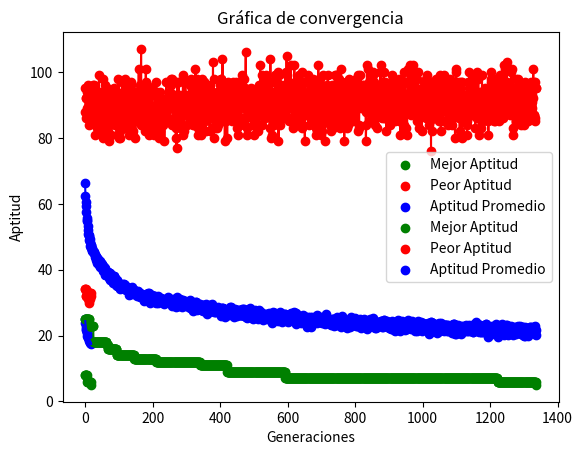

Python code for this plot:
import math
import random
import copy
import sys
import time
import matplotlib.pyplot as plt
import statistics

random.seed(2)

n = 3
nn = n * n
n2 = nn // 2
magic_number = n * (n ** 2 + 1) / 2
tamano_poblacion = 200
num_elites = 150
num_mutaciones = 0.9
probabilidad_mutacion = 1
epocas = 1000000
intentos_cruce = 20
tenencia_tabu = 10

poblacion = []
aptitud = []
lista_tabu = []

def generar_individuos():
    poblacion_generada = []
    for _ in range(tamano_poblacion):
        cuadrado = list(range(1, nn + 1))
        random.shuffle(cuadrado)
        poblacion_generada.append(cuadrado)
    return poblacion_generada

def calcular_aptitud_poblacional(poblacion_actual):
    aptitudes = []
    for individuo in poblacion_actual:
        aptitudes.append(calcular_aptitud_cuadrado(individuo))
    return aptitudes

def calcular_aptitud_cuadrado(cuadrado):
    aptitud = 0
    suma = 0
    for i in range(nn):
        if (i % n == 0 and i != 0):
            aptitud += abs(magic_number - suma)
            suma = 0
        suma += cuadrado[i]
    aptitud += abs(magic_number - suma)

    for j in range(n):
        suma = 0
        for i in range(j, nn, n):
            suma += cuadrado[i]
        aptitud += abs(magic_number - suma)

    suma = 0
    for i in range(0, nn, n + 1):
        suma += cuadrado[i]
    aptitud += abs(magic_number - suma)

    suma = 0
    for i in range(n - 1, nn - 1, n - 1):
        suma += cuadrado[i]
    aptitud += abs(magic_number - suma)

    return aptitud

def verificar_exito(aptitudes):
    if 0.0 in aptitudes:
        return aptitudes.index(0.0), 'exito'

    umbral_error_minimo = 5
    for indice, valor_aptitud in enumerate(aptitudes):
        if valor_aptitud <= umbral_error_minimo:
            return indice, 'error_minimo'

    return -1, 'no_encontrado'

def es_cuadrado_valido(cuadrado):
    numeros = set(range(1, nn + 1))
    cuadrado_posible = set(cuadrado)

    if numeros == cuadrado_posible:
        return True
    return False

def obtener_elites(poblacion_actual, aptitudes):
    combinados = list(zip(poblacion_actual, aptitudes))
    combinados = sorted(combinados, key=lambda x: x[1])
    elites, _ = zip(*combinados)
    mejor_aptitud = aptitudes[0]
    peor_aptitud = aptitudes[-1]
    favorito = sum(aptitudes) / len(aptitudes)
    desviacion_estandar = statistics.stdev(aptitudes)
    print(f"Mejor Aptitud: {mejor_aptitud}")
    print(f'Peor Aptitud: {peor_aptitud}')
    print(f'Aptitud Promedio: {favorito}')
    print(f'Desviacion Estandar: {desviacion_estandar}')
    print(f'Élite Top: {elites[0]}')
    return list(elites)

def mutar(cuadrado):
    numero_genes = len(cuadrado)
    numero_mutaciones = random.randint(1, numero_genes)

    for _ in range(numero_mutaciones):
        i = random.randint(0, numero_genes - 1)
        j = random.randint(0, numero_genes - 1)
        cuadrado[i], cuadrado[j] = cuadrado[j], cuadrado[i]

    return cuadrado

def reproducir(poblacion_actual, aptitudes):
    poblacion_copia = copy.deepcopy(poblacion_actual)
    pool_apareamiento = []
    siguiente_generacion = []

    individuos_restantes = tamano_poblacion - num_elites
    elites = obtener_elites(poblacion_actual, aptitudes)
    unicos_elites = []
    for elite in elites:
        if elite not in unicos_elites:
            unicos_elites.append(elite)

    siguiente_generacion = unicos_elites[0:num_elites]

    suma_aptitudes = 0
    inverso_aptitudes = []
    for aptitud in aptitudes:
        inverso_aptitudes.append(10000 - aptitud)
    for aptitud in inverso_aptitudes:
        suma_aptitudes += aptitud

    pool_apareamiento.append(inverso_aptitudes[0] / suma_aptitudes)
    for i in range(1, len(inverso_aptitudes)):
        probabilidad = inverso_aptitudes[i] / suma_aptitudes
        pool_apareamiento.append(probabilidad + pool_apareamiento[i - 1])

    while individuos_restantes > 0:
        eleccion1 = random.random()
        eleccion2 = random.random()
        indice1 = 0
        indice2 = 0
        for i in range(len(pool_apareamiento)):
            if eleccion1 <= pool_apareamiento[i]:
                indice1 = i
                break
        for i in range(len(pool_apareamiento)):
            if eleccion2 <= pool_apareamiento[i]:
                indice2 = i
                break

        candidato1 = copy.copy(poblacion_copia[indice1])
        candidato2 = copy.copy(poblacion_copia[indice2])

        hijo1, hijo2 = cruce(candidato1, candidato2)

        if (hijo1 not in siguiente_generacion) and (hijo1 not in lista_tabu):
            siguiente_generacion.append(hijo1)
            individuos_restantes -= 1
            if len(lista_tabu) >= tenencia_tabu:
                lista_tabu.pop(0)
            lista_tabu.append(hijo1)

        if ((hijo2 not in siguiente_generacion) and (hijo2 not in lista_tabu) and individuos_restantes > 0):
            siguiente_generacion.append(hijo2)
            individuos_restantes -= 1
            if len(lista_tabu) >= tenencia_tabu:
                lista_tabu.pop(0)
            lista_tabu.append(hijo2)

    print()
    return siguiente_generacion

def cruce(padre1, padre2):
    index1 = random.randint(0, nn - 1)
    index2 = random.randint(0, nn - 1)
    if index1 > index2:
        index1, index2 = index2, index1

    hijo1 = [None] * nn
    hijo2 = [None] * nn

    hijo1[index1:index2 + 1] = padre2[index1:index2 + 1]
    hijo2[index1:index2 + 1] = padre1[index1:index2 + 1]

    def completar_hijo(hijo, padre):
        pos_actual = (index2 + 1) % nn
        for gen in padre:
            if gen not in hijo:
                hijo[pos_actual] = gen
                pos_actual = (pos_actual + 1) % nn

    completar_hijo(hijo1, padre1)
    completar_hijo(hijo2, padre2)

    return hijo1, hijo2

poblacion = generar_individuos()
historial = {'mejor': [], 'peor': [], 'promedio': [], 'desviacion': []}

for i in range(epocas):
    print(f"Generación actual: {i}")
    aptitud = calcular_aptitud_poblacional(poblacion)

    historial['mejor'].append(min(aptitud))
    historial['peor'].append(max(aptitud))
    historial['promedio'].append(sum(aptitud) / len(aptitud))

    if i % 500 == 0 and i != 0:
        for j in range(len(poblacion)):
            print(f'Cuadrado: {poblacion[j]}  Aptitud: {aptitud[j]}')
        time.sleep(5)

    indice, estado = verificar_exito(aptitud)
    if estado == 'exito':
        print(f"Cuadrado Mágico Encontrado: {poblacion[indice]}")
        break
    elif estado == 'error_minimo':
        print(f"Cuadrado Mágico Encontrado: {poblacion[indice]} con Aptitud {aptitud[indice]}")
        break

    poblacion = reproducir(poblacion, aptitud)

generaciones = list(range(len(historial['mejor'])))

plt.scatter(generaciones, historial['mejor'], color='green', label='Mejor Aptitud')
plt.plot(generaciones, historial['mejor'], color='green')

plt.scatter(generaciones, historial['peor'], color='red', label='Peor Aptitud')
plt.plot(generaciones, historial['peor'], color='red')

plt.scatter(generaciones, historial['promedio'], color='blue', label='Aptitud Promedio')
plt.plot(generaciones, historial['promedio'], color='blue')

plt.legend()
plt.xlabel('Épocas')
plt.ylabel('Aptitud')
plt.title("Gráfico de Convergencia")
plt.show()



random.seed(29)
n = 4
nn = n * n
n2 = nn // 2
magic_number = n * (n ** 2 + 1) / 2
population_size = 200
num_elites = 150
num_mutations = 0.9
mutation_chance = 1
epoch = 1000000
crossover_attempts = 20
tabu_tenure = 10

poblacion = []
aptitud = []
tabu_list = []

def generar_individuos():
    pop = []
    for i in range(population_size):
        c = list(range(1, nn + 1))
        random.shuffle(c)
        pop.append(c)
    return pop

def obtener_aptitud_poblacional(pop):
    fit = []
    for c in pop:
        fit.append(encontrar_aptitud2(c))
    return fit

def encontrar_aptitud2(criatura):
    fit = 0
    suma = 0
    for i in range(nn):
        if (i % n == 0 and i != 0):
            fit += abs(magic_number - suma)
            suma = 0
        suma += criatura[i]
    fit += abs(magic_number - suma)

    for j in range(n):
        suma = 0
        for i in range(j, nn, n):
            suma += criatura[i]
        fit += abs(magic_number - suma)

    suma = 0
    for i in range(0, nn, n + 1):
        suma += criatura[i]
    fit += abs(magic_number - suma)

    suma = 0
    for i in range(n - 1, nn - 1, n - 1):
        suma += criatura[i]
    fit += abs(magic_number - suma)

    return fit

def ganamos(apt):
    if 0.0 in apt:
        return apt.index(0.0), 'exito'

    umbral_error_minimo = 5
    for indice, valor_aptitud in enumerate(apt):
        if valor_aptitud <= umbral_error_minimo:
            return indice, 'error_minimo'

    return -1, 'no_encontrado'


def es_cuadrado_valido(criatura):
    numeros = set(range(1, nn + 1))
    cuadrado_posible = set(criatura)

    if numeros == cuadrado_posible:
        return True
    return False


def obtener_elites(pop, fit):
    combinados = list(zip(pop, fit))
    combinados = sorted(combinados, key=lambda x: x[1])
    elites, trash = zip(*combinados)
    mejor_aptitud = trash[0]
    peor_aptitud = trash[-1]
    favorito = sum(trash) / len(trash)
    desviacion = statistics.stdev(aptitud)
    print(f"Mejor Aptitud: {mejor_aptitud}")
    print(f'Peor Aptitud: {peor_aptitud}')
    print(f'Aptitud Promedio: {favorito}')
    print(f'Desviacion Estandar: {desviacion}')
    print(f'Élite Top: {elites[0]}')
    return list(elites)

def mutar(criatura):
    nn = len(criatura)
    num_mut = random.randint(1, nn)

    for _ in range(num_mut):
        i = random.randint(0, nn - 1)
        j = random.randint(0, nn - 1)
        criatura[i], criatura[j] = criatura[j], criatura[i]

    return criatura

def reproducir(pop, fit):
    popc = copy.deepcopy(pop)
    pool_apareamiento = []
    siguiente_gen = []

    numero_restante = population_size - num_elites
    elites = obtener_elites(pop, fit)
    unicos_elites = []
    for e in elites:
        if not e in unicos_elites:
            unicos_elites.append(e)

    siguiente_gen = unicos_elites[0:num_elites]

    fitsum = 0
    bigfit = []
    for i in aptitud:
        bigfit.append(10000 - i)

    for i in bigfit:
        fitsum += i

    pool_apareamiento.append(bigfit[0] / fitsum)
    for i in range(1, len(bigfit)):
        prob = bigfit[i] / fitsum
        pool_apareamiento.append(prob + pool_apareamiento[i - 1])

    while numero_restante > 0:
        eleccion1 = random.random()
        eleccion2 = random.random()
        indice1 = 0
        indice2 = 0
        for i in range(len(pool_apareamiento)):
            if eleccion1 <= pool_apareamiento[i]:
                indice1 = i
                break
        for i in range(len(pool_apareamiento)):
            if eleccion2 <= pool_apareamiento[i]:
                indice2 = i
                break

        candidato1 = copy.copy(popc[indice1])
        candidato2 = copy.copy(popc[indice2])

        bebe1, bebe2 = cruce(candidato1, candidato2)

        if (not bebe1 in siguiente_gen) and (not bebe1 in tabu_list):
            siguiente_gen.append(bebe1)
            numero_restante -= 1
            if len(tabu_list) >= tabu_tenure:
                tabu_list.pop(0)
            tabu_list.append(bebe1)

        if ((not bebe2 in siguiente_gen) and (not bebe2 in tabu_list) and numero_restante > 0):
            siguiente_gen.append(bebe2)
            numero_restante -= 1
            if len(tabu_list) >= tabu_tenure:
                tabu_list.pop(0)
            tabu_list.append(bebe2)

    print()
    return siguiente_gen

def cruce(p1, p2):
    nn = len(p1)
    index1 = random.randint(0, nn - 1)
    index2 = random.randint(0, nn - 1)
    if index1 > index2:
        index1, index2 = index2, index1

    c1 = [None] * nn
    c2 = [None] * nn

    c1[index1:index2 + 1] = p2[index1:index2 + 1]
    c2[index1:index2 + 1] = p1[index1:index2 + 1]

    def complete_child(child, parent):
        current_pos = (index2 + 1) % nn
        for gene in parent:
            if gene not in child:
                child[current_pos] = gene
                current_pos = (current_pos + 1) % nn

    complete_child(c1, p1)
    complete_child(c2, p2)

    return c1, c2

poblacion = generar_individuos()
historial_aptitud = {'mejor': [], 'peor': [], 'promedio': [], 'desviacion': []}

for i in range(epoch):
    print(f"Generación actual: {i}")
    aptitud = obtener_aptitud_poblacional(poblacion)

    historial_aptitud['mejor'].append(min(aptitud))
    historial_aptitud['peor'].append(max(aptitud))
    historial_aptitud['promedio'].append(sum(aptitud) / len(aptitud))


    if i % 500 == 0 and i != 0:
        for i in range(len(poblacion)):
            print(f'Cuadrado: {poblacion[i]}  Aptitud: {aptitud[i]}')
        time.sleep(5)

    indice, estado = ganamos(aptitud)
    if estado == 'exito':
        print(f"Cuadrado Mágico Encontrado: {poblacion[indice]}")
        break
    elif estado == 'error_minimo':
        print(f"Cuadrado Mágico Encontrado: {poblacion[indice]} con Aptitud {aptitud[indice]}")
        break

    poblacion = reproducir(poblacion, aptitud)

generaciones = list(range(len(historial_aptitud['mejor'])))

plt.scatter(generaciones, historial_aptitud['mejor'], color='green', label='Mejor Aptitud')
plt.plot(generaciones, historial_aptitud['mejor'], color='green')

plt.scatter(generaciones, historial_aptitud['peor'], color='red', label='Peor Aptitud')
plt.plot(generaciones, historial_aptitud['peor'], color='red')

plt.scatter(generaciones, historial_aptitud['promedio'], color='blue', label='Aptitud Promedio')
plt.plot(generaciones, historial_aptitud['promedio'], color='blue')

plt.legend()
plt.xlabel('Generaciones')
plt.ylabel('Aptitud')
plt.title("Gráfica de convergencia")
plt.show()

print('prueba')